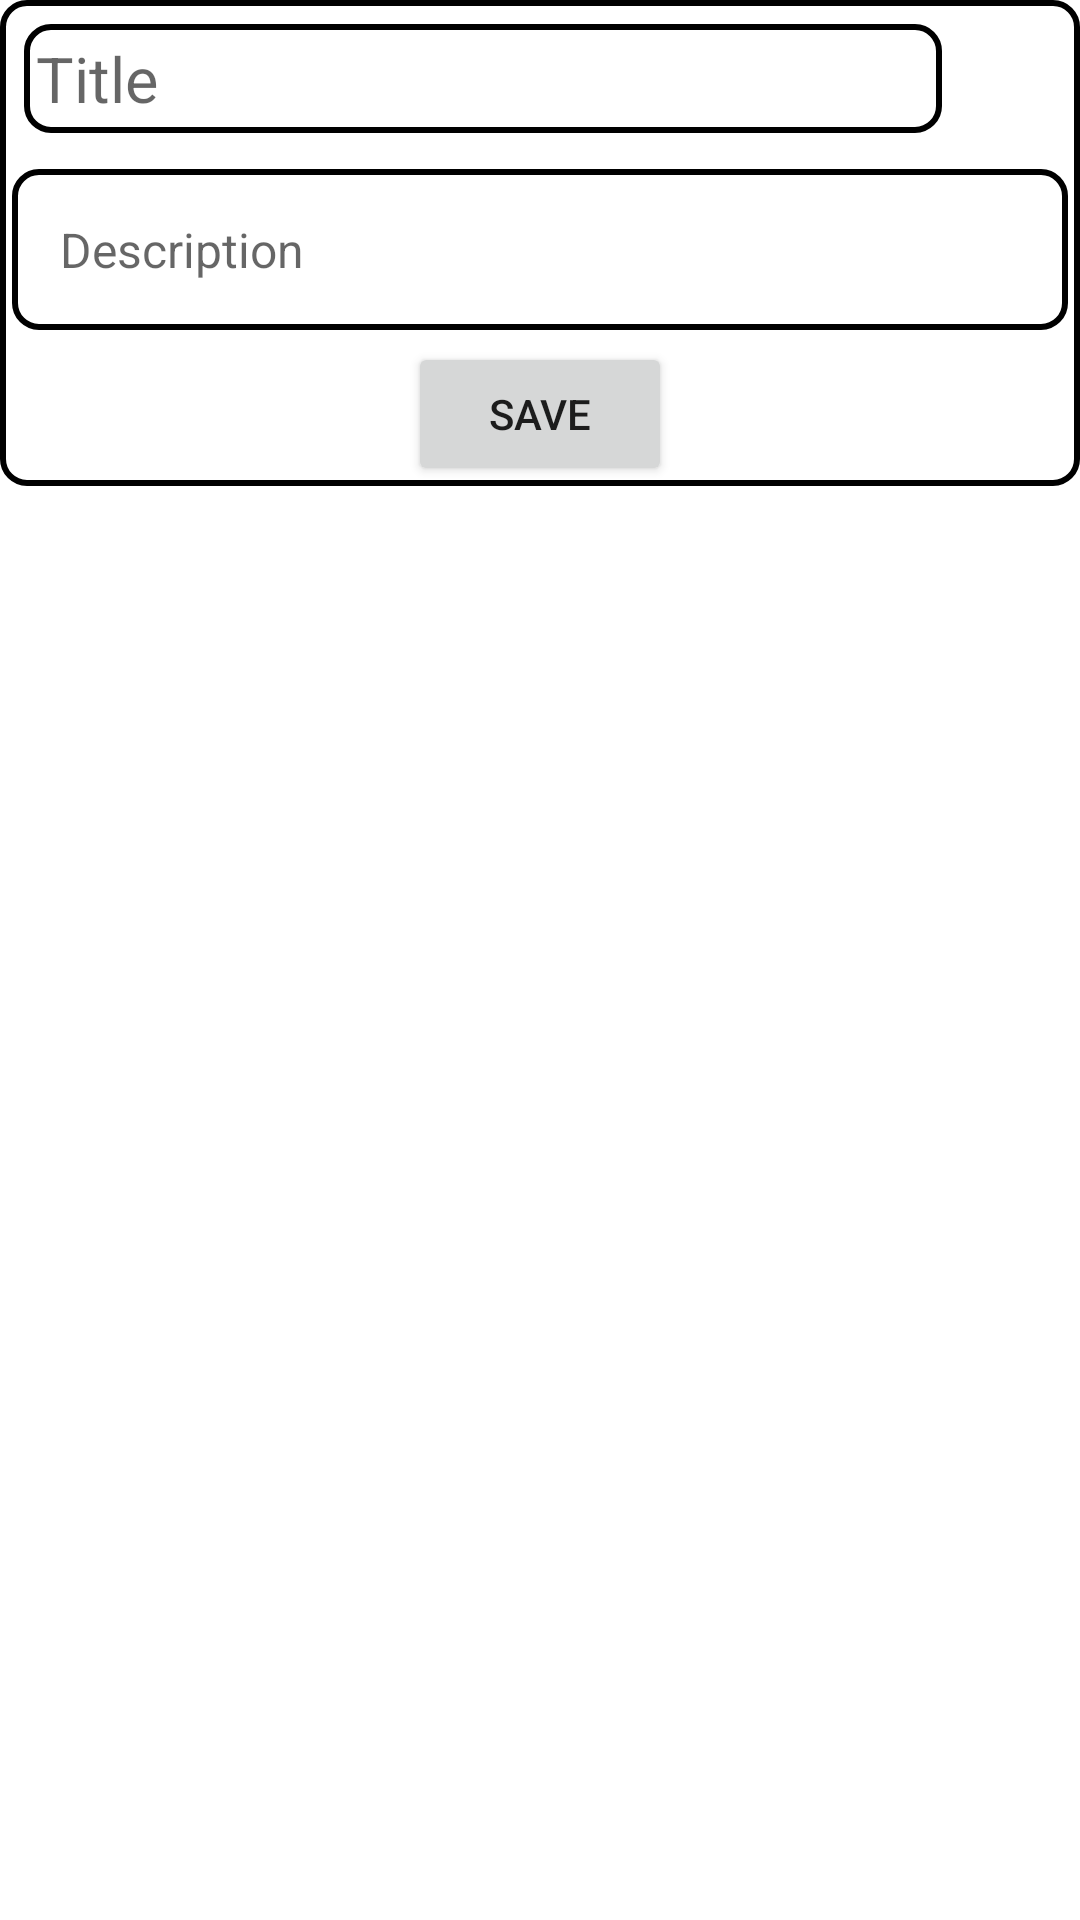

Android layout source for this screen:
<!-- AndroidManifest.xml: application theme Theme.SignUpNote -->
<!-- res/layout/activity_main.xml -->
<?xml version="1.0" encoding="utf-8"?>
<androidx.constraintlayout.widget.ConstraintLayout xmlns:android="http://schemas.android.com/apk/res/android"
    xmlns:app="http://schemas.android.com/apk/res-auto"
    xmlns:tools="http://schemas.android.com/tools"
    android:layout_width="match_parent"
    android:layout_height="match_parent"
    tools:context=".MainActivity"
    >
    <androidx.constraintlayout.widget.ConstraintLayout
        android:id="@+id/part2"
        android:layout_width="0dp"
        android:layout_height="0dp"
        android:layout_margin="8dp"
        app:layout_constraintTop_toBottomOf="@id/part1"
        app:layout_constraintBottom_toBottomOf="parent"
        app:layout_constraintLeft_toLeftOf="parent"
        app:layout_constraintRight_toRightOf="parent"
        >

        <androidx.recyclerview.widget.RecyclerView
            android:id="@+id/recyclerView"
            android:layout_width="0dp"
            android:layout_height="0dp"
            app:layout_constraintLeft_toLeftOf="parent"
            app:layout_constraintRight_toRightOf="parent"
            app:layout_constraintTop_toTopOf="parent"
            app:layout_constraintBottom_toBottomOf="parent"
            />

    </androidx.constraintlayout.widget.ConstraintLayout>

    <androidx.constraintlayout.widget.ConstraintLayout
        android:id="@+id/part1"
        android:layout_width="0dp"
        android:layout_height="wrap_content"
        android:layout_margin="0dp"
        android:layout_marginTop="8dp"
        android:background="@drawable/rectangle_border"
        app:layout_constraintBottom_toTopOf="@id/part2"
        app:layout_constraintHorizontal_bias="0.0"
        app:layout_constraintLeft_toLeftOf="parent"
        app:layout_constraintRight_toRightOf="parent"
        app:layout_constraintTop_toTopOf="parent">

        <EditText
            android:id="@+id/Title"
            android:layout_width="0dp"
            android:layout_height="wrap_content"
            android:layout_margin="8dp"
            android:background="@drawable/rectangle_border"
            android:hint="Title"
            android:padding="4dp"

            android:textSize="21dp"
            app:layout_constraintBottom_toTopOf="@id/Description"
            app:layout_constraintLeft_toLeftOf="parent"
            app:layout_constraintRight_toLeftOf="@id/profile"
            app:layout_constraintTop_toTopOf="parent"
            tools:layout_editor_absoluteX="190dp"
            tools:layout_editor_absoluteY="39dp" />

        <EditText
            android:id="@+id/Description"
            android:layout_width="match_parent"
            android:layout_height="wrap_content"
            android:layout_margin="4dp"
            android:background="@drawable/rectangle_border"
            android:hint="Description"
            android:padding="16dp"

            android:textSize="16dp"
            app:layout_constraintBottom_toTopOf="@id/saveButton"
            app:layout_constraintLeft_toLeftOf="parent"
            app:layout_constraintRight_toRightOf="parent"

            app:layout_constraintTop_toBottomOf="@id/Title" />


        <ImageView
            android:id="@+id/profile"
            android:layout_width="30dp"
            android:layout_height="30dp"
            android:layout_margin="4dp"

            app:layout_constraintBottom_toTopOf="@id/Description"
            app:layout_constraintLeft_toRightOf="@id/Title"
            app:layout_constraintRight_toRightOf="parent"
            app:layout_constraintTop_toTopOf="parent"
            tools:src="@tools:sample/avatars" />

        <Button
            android:id="@+id/saveButton"
            android:layout_width="wrap_content"
            android:layout_height="wrap_content"
            android:text="Save"
            app:layout_constraintBottom_toBottomOf="parent"
            app:layout_constraintLeft_toLeftOf="parent"
            app:layout_constraintRight_toRightOf="parent"
            app:layout_constraintTop_toBottomOf="@id/Description" />
    </androidx.constraintlayout.widget.ConstraintLayout>

</androidx.constraintlayout.widget.ConstraintLayout>
<!-- resources referenced by this layout -->
<resources>
  <!-- drawable rectangle_border (drawable-v24) -->
  <?xml version="1.0" encoding="utf-8"?>
  <shape xmlns:android="http://schemas.android.com/apk/res/android"
      android:shape="rectangle" >
  
      
      <solid>
      </solid>
  
      
      <stroke
          android:width="2dp"
          android:color="@color/black" >
      </stroke>
  
      
      <corners
          android:radius="8dp"   >
      </corners>
  
  </shape>
  <style name="Theme.SignUpNote" parent="Theme.MaterialComponents.DayNight.DarkActionBar">
          
          <item name="colorPrimary">@color/purple_500</item>
          <item name="colorPrimaryVariant">@color/purple_700</item>
          <item name="colorOnPrimary">@color/white</item>
          
          <item name="colorSecondary">@color/teal_200</item>
          <item name="colorSecondaryVariant">@color/teal_700</item>
          <item name="colorOnSecondary">@color/black</item>
          
          <item name="android:statusBarColor" tools:targetApi="l">?attr/colorPrimaryVariant</item>
          
      </style>
  <!-- not gathered from this repository: default colours our renderer supplied (Android Studio template values) -->
  <color name="purple_500">#FF6200EE</color>
  <color name="purple_700">#FF3700B3</color>
  <color name="teal_200">#FF03DAC5</color>
  <color name="teal_700">#FF018786</color>
  <color name="black">#FF000000</color>
  <color name="white">#FFFFFFFF</color>
</resources>
